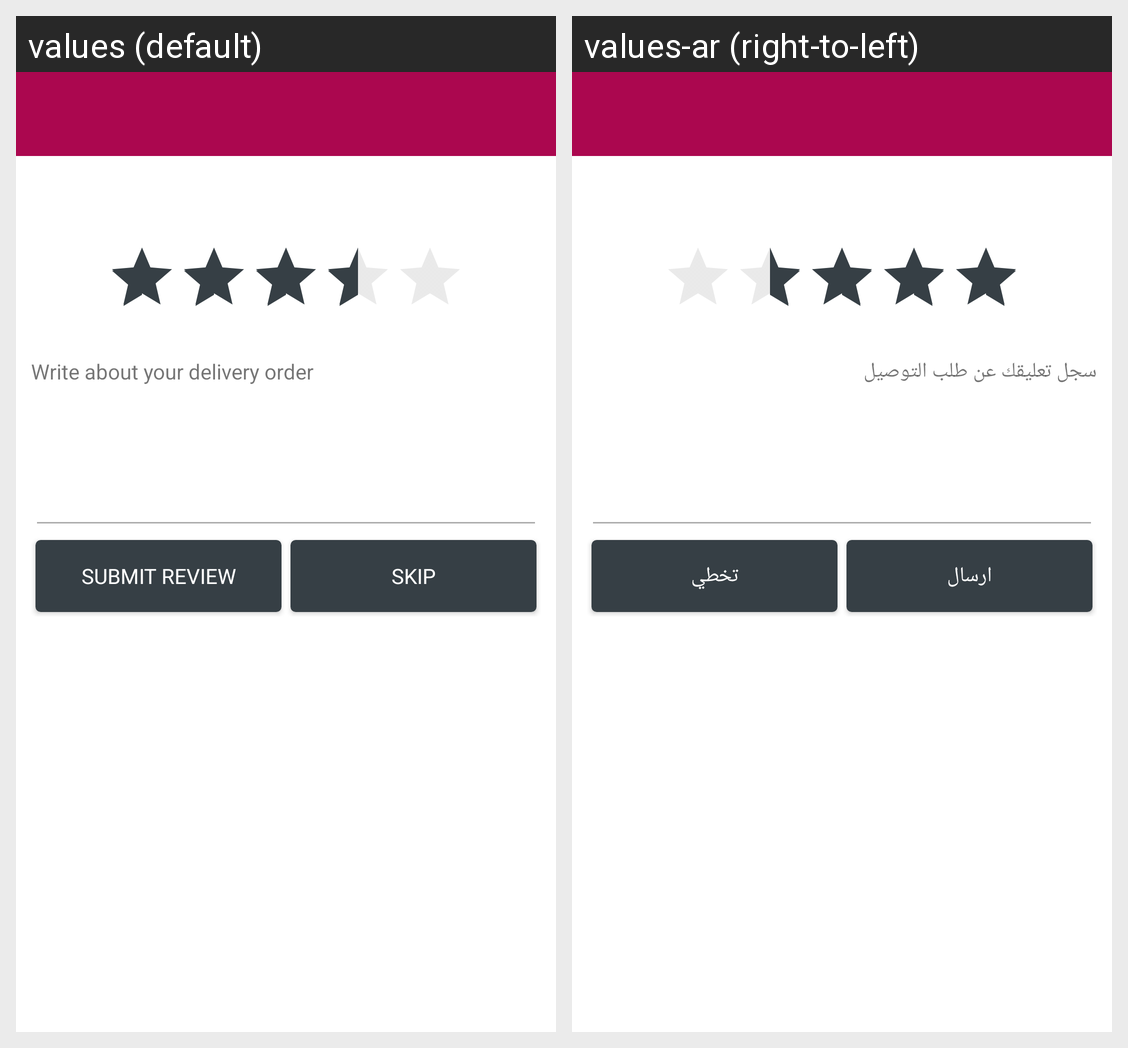

This grid shows one Android layout under two languages. Give, for every string resource on the screen, its name, the default text and each shown locale's text.
Android screen res/layout/activity_delivery_man_feedback.xml rendered under 2 locales, left to right: values (default), values-ar (right-to-left). Device: Nexus 5 (rendered at 1080×1920; each locale shown at half size, 540×960, under a caption strip naming it); theme MaterialTheme.
Strings drawn on this screen, with the default value and each locale's value (text and hints the layout hard-codes, and strings that could not be matched under every locale, appear in the picture but are not listed):

write_about_your_delivery_order
  values: Write about your delivery order
  values-ar: سجل تعليقك عن طلب التوصيل

ui_button_submit_review
  values: Submit Review
  values-ar: ارسال

ui_button_skip
  values: Skip
  values-ar: تخطي
